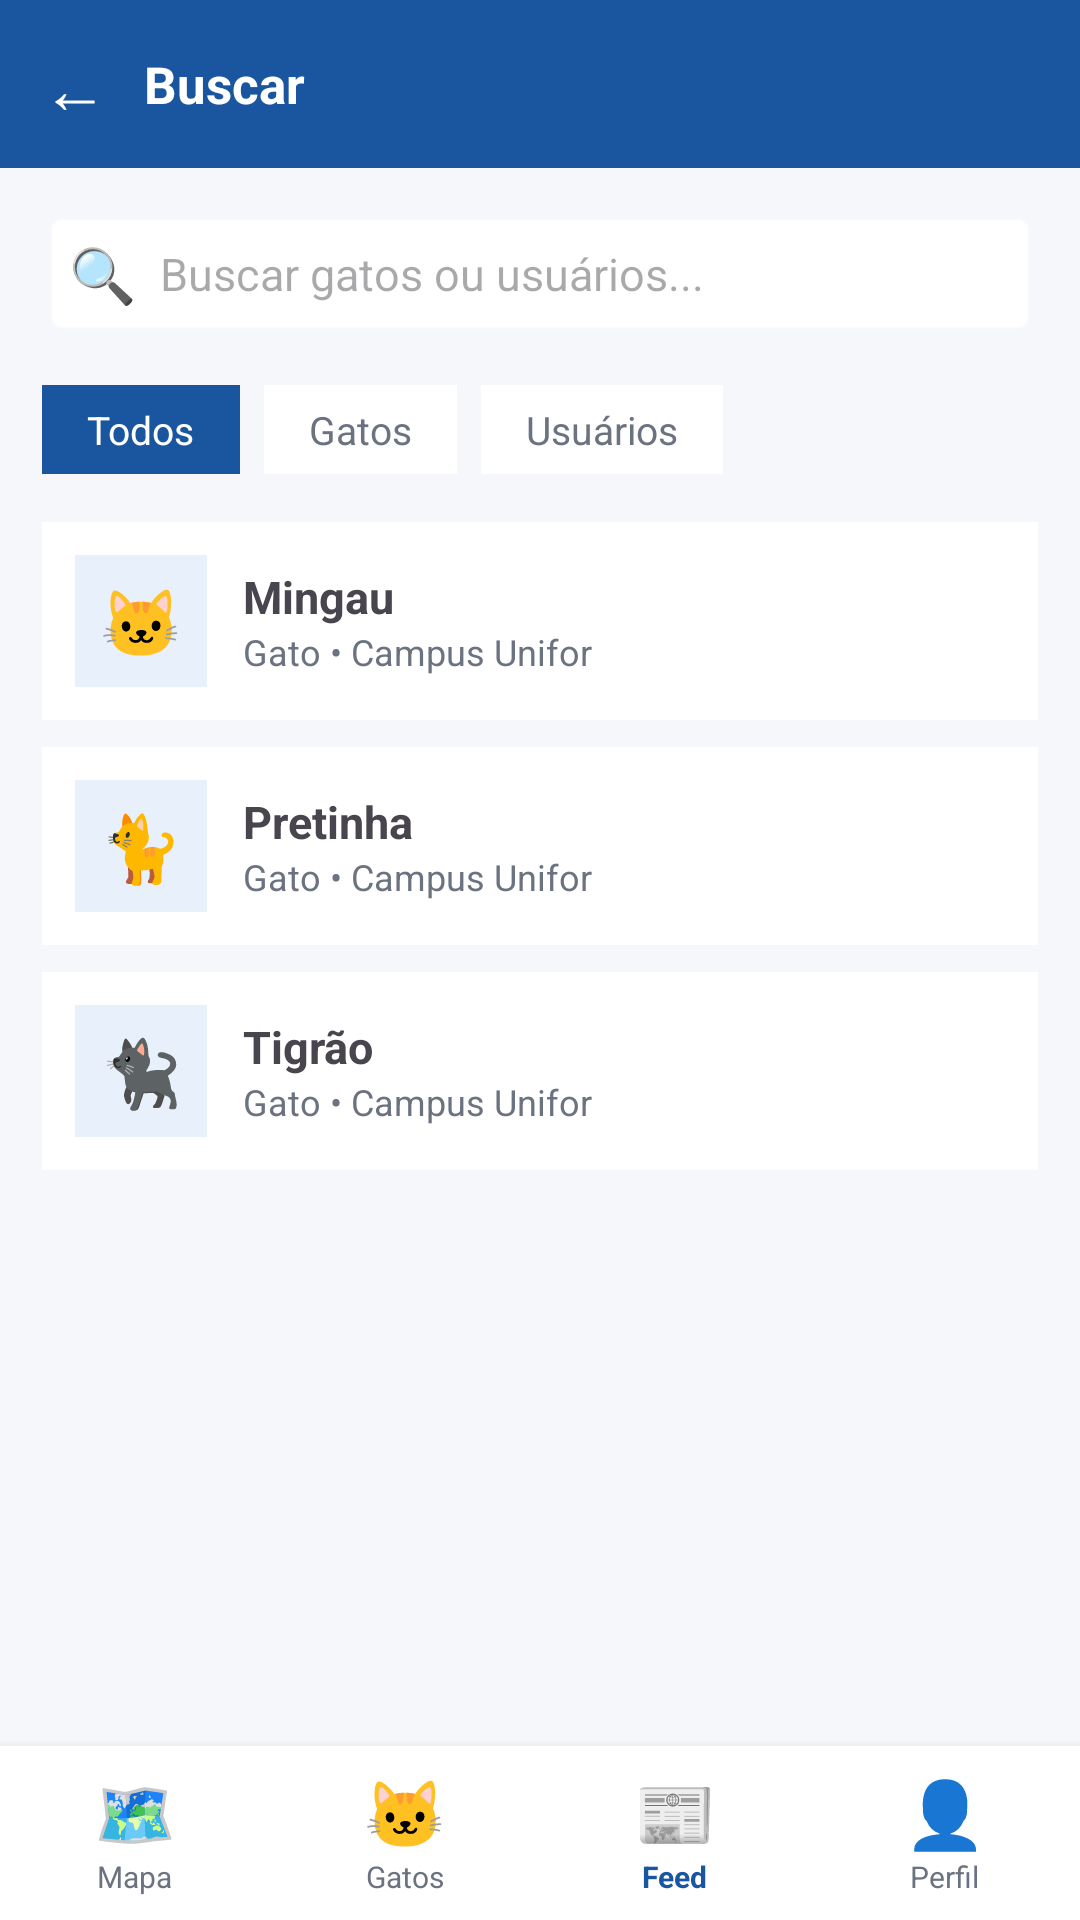

The Android layout XML behind this screen, and the referenced resources:
<!-- AndroidManifest.xml: application theme Theme.Unicat -->
<!-- res/layout/activity_busca.xml -->
<?xml version="1.0" encoding="utf-8"?>
<LinearLayout xmlns:android="http://schemas.android.com/apk/res/android"
    android:layout_width="match_parent"
    android:layout_height="match_parent"
    android:orientation="vertical"
    android:background="#F5F7FA">

    
    <LinearLayout
        android:layout_width="match_parent"
        android:layout_height="56dp"
        android:background="#1A56A0"
        android:padding="14dp"
        android:gravity="center_vertical">

        <TextView
            android:id="@+id/btnVoltar"
            android:layout_width="wrap_content"
            android:layout_height="wrap_content"
            android:text="←"
            android:textColor="#FFFFFF"
            android:textSize="22sp"
            android:paddingEnd="12dp"/>

        <TextView
            android:layout_width="wrap_content"
            android:layout_height="wrap_content"
            android:text="Buscar"
            android:textColor="#FFFFFF"
            android:textSize="17sp"
            android:textStyle="bold"/>
    </LinearLayout>

    <LinearLayout
        android:layout_width="match_parent"
        android:layout_height="0dp"
        android:layout_weight="1"
        android:orientation="vertical"
        android:padding="14dp">

        
        <LinearLayout
            android:layout_width="match_parent"
            android:layout_height="wrap_content"
            android:background="@android:drawable/editbox_background"
            android:backgroundTint="#FFFFFF"
            android:orientation="horizontal"
            android:padding="9dp"
            android:gravity="center_vertical">

            <TextView
                android:layout_width="wrap_content"
                android:layout_height="wrap_content"
                android:text="🔍"
                android:textSize="18sp"
                android:layout_marginEnd="8dp"/>

            <EditText
                android:id="@+id/etBusca"
                android:layout_width="match_parent"
                android:layout_height="wrap_content"
                android:background="@null"
                android:hint="Buscar gatos ou usuários..."
                android:textSize="15sp"/>
        </LinearLayout>

        
        <LinearLayout
            android:layout_width="match_parent"
            android:layout_height="wrap_content"
            android:orientation="horizontal"
            android:layout_marginTop="16dp"
            android:layout_marginBottom="16dp">

            <TextView
                android:id="@+id/tabTodos"
                android:layout_width="wrap_content"
                android:layout_height="wrap_content"
                android:background="#1A56A0"
                android:textColor="#FFFFFF"
                android:paddingHorizontal="15dp"
                android:paddingVertical="6dp"
                android:text="Todos"
                android:textSize="13sp"
                android:layout_marginEnd="8dp"/>

            <TextView
                android:id="@+id/tabGatos"
                android:layout_width="wrap_content"
                android:layout_height="wrap_content"
                android:background="#FFFFFF"
                android:textColor="#6B7280"
                android:paddingHorizontal="15dp"
                android:paddingVertical="6dp"
                android:text="Gatos"
                android:textSize="13sp"
                android:layout_marginEnd="8dp"/>

            <TextView
                android:id="@+id/tabUsuarios"
                android:layout_width="wrap_content"
                android:layout_height="wrap_content"
                android:background="#FFFFFF"
                android:textColor="#6B7280"
                android:paddingHorizontal="15dp"
                android:paddingVertical="6dp"
                android:text="Usuários"
                android:textSize="13sp"/>
        </LinearLayout>

        
        <ScrollView
            android:layout_width="match_parent"
            android:layout_height="match_parent">

            <LinearLayout
                android:layout_width="match_parent"
                android:layout_height="wrap_content"
                android:orientation="vertical">

                <LinearLayout
                    android:id="@+id/itemMingau"
                    android:layout_width="match_parent"
                    android:layout_height="wrap_content"
                    android:background="#FFFFFF"
                    android:padding="11dp"
                    android:gravity="center_vertical"
                    android:layout_marginBottom="9dp">

                    <TextView android:layout_width="44dp" android:layout_height="44dp"
                        android:background="#E8F0FB" android:gravity="center"
                        android:text="🐱" android:textSize="22sp"/>

                    <LinearLayout android:layout_width="0dp" android:layout_height="wrap_content"
                        android:layout_weight="1" android:orientation="vertical"
                        android:layout_marginStart="12dp">
                        <TextView android:layout_width="wrap_content" android:layout_height="wrap_content"
                            android:text="Mingau" android:textStyle="bold" android:textSize="15sp"/>
                        <TextView android:layout_width="wrap_content" android:layout_height="wrap_content"
                            android:text="Gato • Campus Unifor" android:textSize="12sp" android:textColor="#6B7280"/>
                    </LinearLayout>
                </LinearLayout>

                <LinearLayout
                    android:id="@+id/itemPretinha"
                    android:layout_width="match_parent"
                    android:layout_height="wrap_content"
                    android:background="#FFFFFF"
                    android:padding="11dp"
                    android:gravity="center_vertical"
                    android:layout_marginBottom="9dp">

                    <TextView android:layout_width="44dp" android:layout_height="44dp"
                        android:background="#E8F0FB" android:gravity="center"
                        android:text="🐈" android:textSize="22sp"/>

                    <LinearLayout android:layout_width="0dp" android:layout_height="wrap_content"
                        android:layout_weight="1" android:orientation="vertical"
                        android:layout_marginStart="12dp">
                        <TextView android:layout_width="wrap_content" android:layout_height="wrap_content"
                            android:text="Pretinha" android:textStyle="bold" android:textSize="15sp"/>
                        <TextView android:layout_width="wrap_content" android:layout_height="wrap_content"
                            android:text="Gato • Campus Unifor" android:textSize="12sp" android:textColor="#6B7280"/>
                    </LinearLayout>
                </LinearLayout>

                <LinearLayout
                    android:id="@+id/itemTigrao"
                    android:layout_width="match_parent"
                    android:layout_height="wrap_content"
                    android:background="#FFFFFF"
                    android:padding="11dp"
                    android:gravity="center_vertical"
                    android:layout_marginBottom="9dp">

                    <TextView android:layout_width="44dp" android:layout_height="44dp"
                        android:background="#E8F0FB" android:gravity="center"
                        android:text="🐈‍⬛" android:textSize="22sp"/>

                    <LinearLayout android:layout_width="0dp" android:layout_height="wrap_content"
                        android:layout_weight="1" android:orientation="vertical"
                        android:layout_marginStart="12dp">
                        <TextView android:layout_width="wrap_content" android:layout_height="wrap_content"
                            android:text="Tigrão" android:textStyle="bold" android:textSize="15sp"/>
                        <TextView android:layout_width="wrap_content" android:layout_height="wrap_content"
                            android:text="Gato • Campus Unifor" android:textSize="12sp" android:textColor="#6B7280"/>
                    </LinearLayout>
                </LinearLayout>

            </LinearLayout>
        </ScrollView>
    </LinearLayout>

    
    <LinearLayout
        android:layout_width="match_parent"
        android:layout_height="58dp"
        android:background="#FFFFFF"
        android:elevation="6dp"
        android:orientation="horizontal">

        <LinearLayout android:id="@+id/navMapa" android:layout_width="0dp" android:layout_height="match_parent"
            android:layout_weight="1" android:gravity="center" android:orientation="vertical">
            <TextView android:layout_width="wrap_content" android:layout_height="wrap_content" android:text="🗺️" android:textSize="22sp"/>
            <TextView android:layout_width="wrap_content" android:layout_height="wrap_content" android:text="Mapa" android:textSize="10sp" android:textColor="#6B7280"/>
        </LinearLayout>

        <LinearLayout android:id="@+id/navGatos" android:layout_width="0dp" android:layout_height="match_parent"
            android:layout_weight="1" android:gravity="center" android:orientation="vertical">
            <TextView android:layout_width="wrap_content" android:layout_height="wrap_content" android:text="🐱" android:textSize="22sp"/>
            <TextView android:layout_width="wrap_content" android:layout_height="wrap_content" android:text="Gatos" android:textSize="10sp" android:textColor="#6B7280"/>
        </LinearLayout>

        <LinearLayout android:id="@+id/navFeed" android:layout_width="0dp" android:layout_height="match_parent"
            android:layout_weight="1" android:gravity="center" android:orientation="vertical">
            <TextView android:layout_width="wrap_content" android:layout_height="wrap_content" android:text="📰" android:textSize="22sp"/>
            <TextView android:layout_width="wrap_content" android:layout_height="wrap_content" android:text="Feed" android:textSize="10sp" android:textColor="#1A56A0" android:textStyle="bold"/>
        </LinearLayout>

        <LinearLayout android:id="@+id/navPerfil" android:layout_width="0dp" android:layout_height="match_parent"
            android:layout_weight="1" android:gravity="center" android:orientation="vertical">
            <TextView android:layout_width="wrap_content" android:layout_height="wrap_content" android:text="👤" android:textSize="22sp"/>
            <TextView android:layout_width="wrap_content" android:layout_height="wrap_content" android:text="Perfil" android:textSize="10sp" android:textColor="#6B7280"/>
        </LinearLayout>
    </LinearLayout>

</LinearLayout>
<!-- resources referenced by this layout -->
<resources>
  <style name="Theme.Unicat" parent="Base.Theme.Unicat" />
  <style name="Base.Theme.Unicat" parent="Theme.Material3.DayNight.NoActionBar">
          
          
      </style>
</resources>
